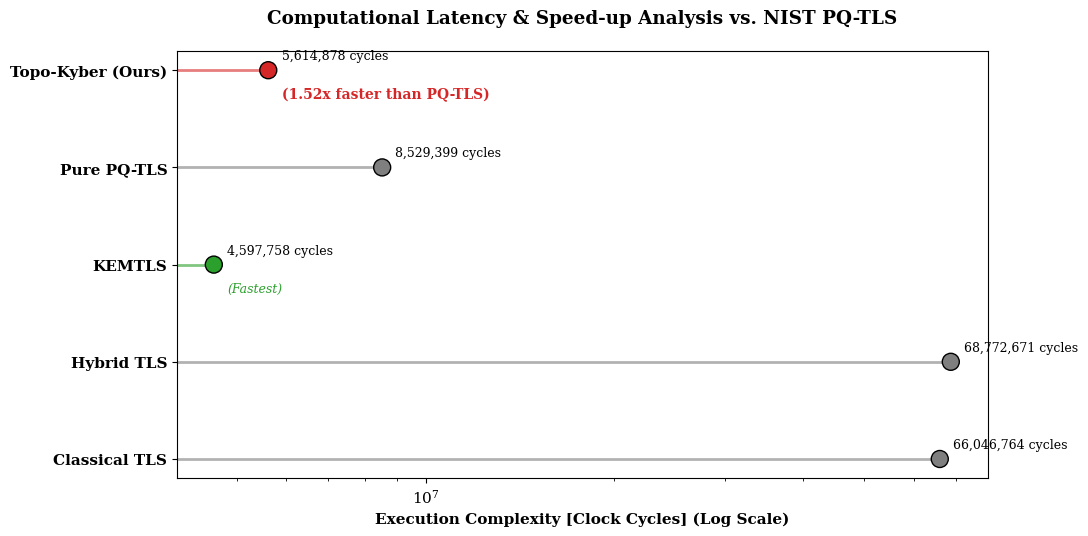
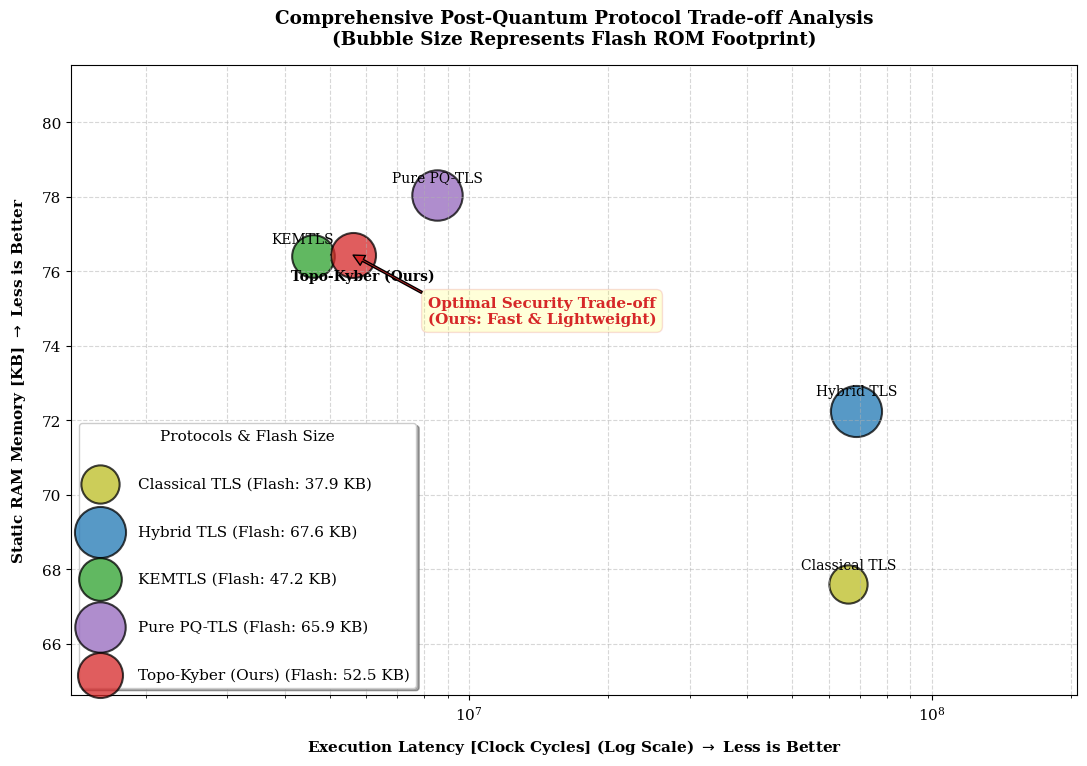

These figures' Python source, in order:
import matplotlib.pyplot as plt
import numpy as np

# =========================================================================
# 1. DỮ LIỆU THỰC TẾ CHÍNH XÁC
# Giao thức		text	    data	bss
# Classical TLS: 	38664	    156	        69080
# Hybrid TLS:		63544	    156	  	73816
# KEMTLS:		48204	    124	  	78128
# Pure PQ-TLS:		67284	    156	  	79760
# Topo-Kyber (Ours):	53644	    136	  	78136
# =========================================================================
labels = ['Classical TLS', 'Hybrid TLS', 'KEMTLS', 'Pure PQ-TLS', 'Topo-Kyber (Ours)']
flash_vals = [38820, 69236, 48328, 67440, 53780]    # text+data (Bytes)
sram_vals = [69236, 73972, 78252, 79916, 78272]     # data+bss (Bytes)
cycle_vals = [66046764, 68772671, 4597758, 8529399, 5614878]

# Quy đổi sang KB để vẽ đồ thị bộ nhớ
flash_kb = [v / 1024 for v in flash_vals]
sram_kb = [v / 1024 for v in sram_vals]

# Tính toán chính xác: So sánh Speed-up của Topo-Kyber so với chuẩn mã hóa Pure PQ-TLS (NIST)
pq_tls_cycles = cycle_vals[3]
speed_up_vs_pqtls = [pq_tls_cycles / v for v in cycle_vals]

# Cấu hình font chữ học thuật chuẩn Q1 / IEEE
plt.rcParams.update({'font.size': 11, 'font.family': 'serif'})

# =========================================================================
# ĐỒ THỊ 1: LATENCY & SPEED-UP ANALYSIS (Lollipop Chart)
# =========================================================================
fig1, ax1 = plt.subplots(figsize=(11, 5.5))
y_pos = np.arange(len(labels))
colors = ['#7f7f7f', '#7f7f7f', '#2ca02c', '#7f7f7f', '#d62728'] # KEMTLS xanh lá, Topo-Kyber đỏ

# Vẽ các đường ngang và điểm tròn đại diện cho Cycles
ax1.hlines(y_pos, xmin=0, xmax=cycle_vals, color=colors, alpha=0.6, linewidth=2)
ax1.scatter(cycle_vals, y_pos, color=colors, s=150, edgecolors='black', zorder=3)

# Cấu hình Log scale cho trục X
ax1.set_xscale('log')
ax1.set_xlabel('Execution Complexity [Clock Cycles] (Log Scale)', fontweight='bold')
ax1.set_yticks(y_pos)
ax1.set_yticklabels(labels, fontweight='bold')
ax1.set_title('Computational Latency & Speed-up Analysis vs. NIST PQ-TLS', pad=20, fontweight='bold')

# Thêm nhãn text hiển thị số chu kỳ máy và hệ số tăng tốc
for i, (val, s_up) in enumerate(zip(cycle_vals, speed_up_vs_pqtls)):
    ax1.text(val * 1.05, i + 0.15, f'{val:,} cycles', va='center', fontsize=9, color='black')
    if labels[i] == 'Topo-Kyber (Ours)':
        ax1.text(val * 1.05, i - 0.25, f'({s_up:.2f}x faster than PQ-TLS)', va='center', fontsize=10, color='#d62728', fontweight='bold')
    elif labels[i] == 'KEMTLS':
        ax1.text(val * 1.05, i - 0.25, f'(Fastest)', va='center', fontsize=9, color='#2ca02c', style='italic')

plt.tight_layout()
plt.savefig('cycles.png', dpi=300)


# =========================================================================
# ĐỒ THỊ 2: PERFORMANCE BUBBLE CHART (Three-Dimensional Trade-off Analysis)
# =========================================================================
fig2, ax2 = plt.subplots(figsize=(11, 7.8))

# Kích thước bong bóng tỷ lệ thuận với Flash ROM (giữ nguyên độ to nhỏ khác nhau)
bubble_sizes = [f * 20 for f in flash_kb] 
marker_colors = ['#bcbd22', '#1f77b4', '#2ca02c', '#9467bd', '#d62728']

# Vẽ các bong bóng dữ liệu lên không gian 2D
for i in range(len(labels)):
    ax2.scatter(cycle_vals[i], sram_kb[i], s=bubble_sizes[i], 
                color=marker_colors[i], alpha=0.75, edgecolors='black', linewidth=1.5,
                label=f"{labels[i]} (Flash: {flash_kb[i]:.1f} KB)")
    
    # Định vị text tên của từng quả bóng, tách KEMTLS và Topo-Kyber ra hai hướng
    if labels[i] == 'KEMTLS':
        offset_x, offset_y = 0.95, 0.45       
    elif labels[i] == 'Topo-Kyber (Ours)':
        offset_x, offset_y = 1.05, -0.55      
    elif labels[i] == 'Hybrid TLS':
        offset_x, offset_y = 1.0, 0.55       
    else:
        offset_x, offset_y = 1.0, 0.5
        
    ax2.text(cycle_vals[i] * offset_x, sram_kb[i] + offset_y, labels[i], 
             ha='center', va='center', fontsize=10, 
             fontweight='bold' if 'Ours' in labels[i] else 'normal')

# Cấu hình hệ trục tọa độ và lưới cho Đồ thị 2
ax2.set_xscale('log')
ax2.set_xlabel('Execution Latency [Clock Cycles] (Log Scale) $\\rightarrow$ Less is Better', fontweight='bold', labelpad=10)
ax2.set_ylabel('Static RAM Memory [KB] $\\rightarrow$ Less is Better', fontweight='bold', labelpad=10)
ax2.set_title('Comprehensive Post-Quantum Protocol Trade-off Analysis\n(Bubble Size Represents Flash ROM Footprint)', pad=15, fontweight='bold')

ax2.grid(True, which="both", ls="--", alpha=0.5)
ax2.set_xlim(min(cycle_vals) * 0.3, max(cycle_vals) * 3)
ax2.set_ylim(min(sram_kb) - 3, max(sram_kb) + 3.5)

# Cấu hình Khung chữ ôm sát, dính liền vào đuôi mũi tên chỉ vào Topo-Kyber
topo_x = cycle_vals[4]
topo_y = sram_kb[4]

ax2.annotate('Optimal Security Trade-off\n(Ours: Fast & Lightweight)', 
             xy=(topo_x, topo_y),             
             xytext=(topo_x * 1.45, topo_y - 1.5), 
             arrowprops=dict(facecolor='#d62728', shrinkA=0, shrinkB=8, width=1.5, headwidth=8, headlength=8),
             fontweight='bold', 
             color='#d62728', 
             ha='left', 
             va='center',
             bbox=dict(boxstyle="round,pad=0.4", fc="yellow", ec="#d62728", alpha=0.15, lw=1))

# Bảng chú thích Legend giữ nguyên kích thước bong bóng to nhỏ, kéo rộng dòng để không dính nhau
ax2.legend(loc='lower left', 
           title="Protocols & Flash Size", 
           frameon=True, 
           shadow=True, 
           labelspacing=2.2, 
           handletextpad=1.5)

plt.tight_layout()
plt.savefig('memory.png', dpi=300)

# hiển thị cả hai đồ thị lên màn hình
plt.show()
